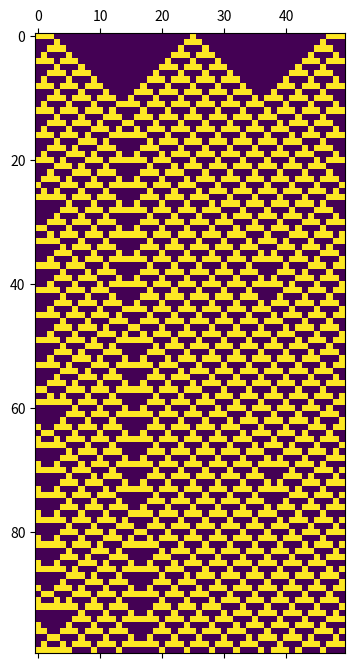

This chart was generated by the following Python code:
import numpy as np

def in_grid(state, grid, skip_cells=1):
    l = 1
    for x in reversed(range(len(grid))):
        if np.array_equal(state[::skip_cells], grid[x,::skip_cells]):
            return l
        l += 1

    return -1

def step_ca(timesteps, width, ruleset, startstate):
    cell_grid = np.zeros((timesteps,width), dtype=int)
    g = cell_grid
    #cell_grid[0,int(width/2)] = 1
    cell_grid[0] = startstate #np.random.randint(2, size=width)
    W = width
    #for timesteps
    seen_states = []
    for j in range(timesteps-1):
        for i in range(width):
            #for j, i in itertools.product(range(timesteps-1), range(width)):
            #print(j,i)
            #get the current pattern
            setrule = (g[j, (i - 1) % W]) << 2  |\
                      (g[j, i       % W]) << 1  |\
                      (g[j, (i + 1) % W])
            #print(setrule)
            next_cell_state = (ruleset >> setrule) & 1
            #print(next_cell_state)
            cell_grid[j+1, i] = next_cell_state

        yield cell_grid[j+1]


def tobin(x,s):
    return [(x>>k)&1 for k in range(0,s)]

def bool2int(x):
    y = 0
    for i,j in enumerate(x):
        y += j<<i
    return y

if __name__ == "__main__":
    w = 50
    t = 100
    initial = np.zeros(w)
    initial[0] = 1
    initial[1] = 1
    initial[2] = 1
    initial[25] = 1
    initial[47] = 1
    initial[48] = 1
    initial[49] = 1
    toprint = [initial]
    for time, state in enumerate(step_ca(t, w, 54, initial)):
        toprint.append(state)

    import matplotlib.pyplot as plt
    plt.matshow(toprint)
    plt.show()


